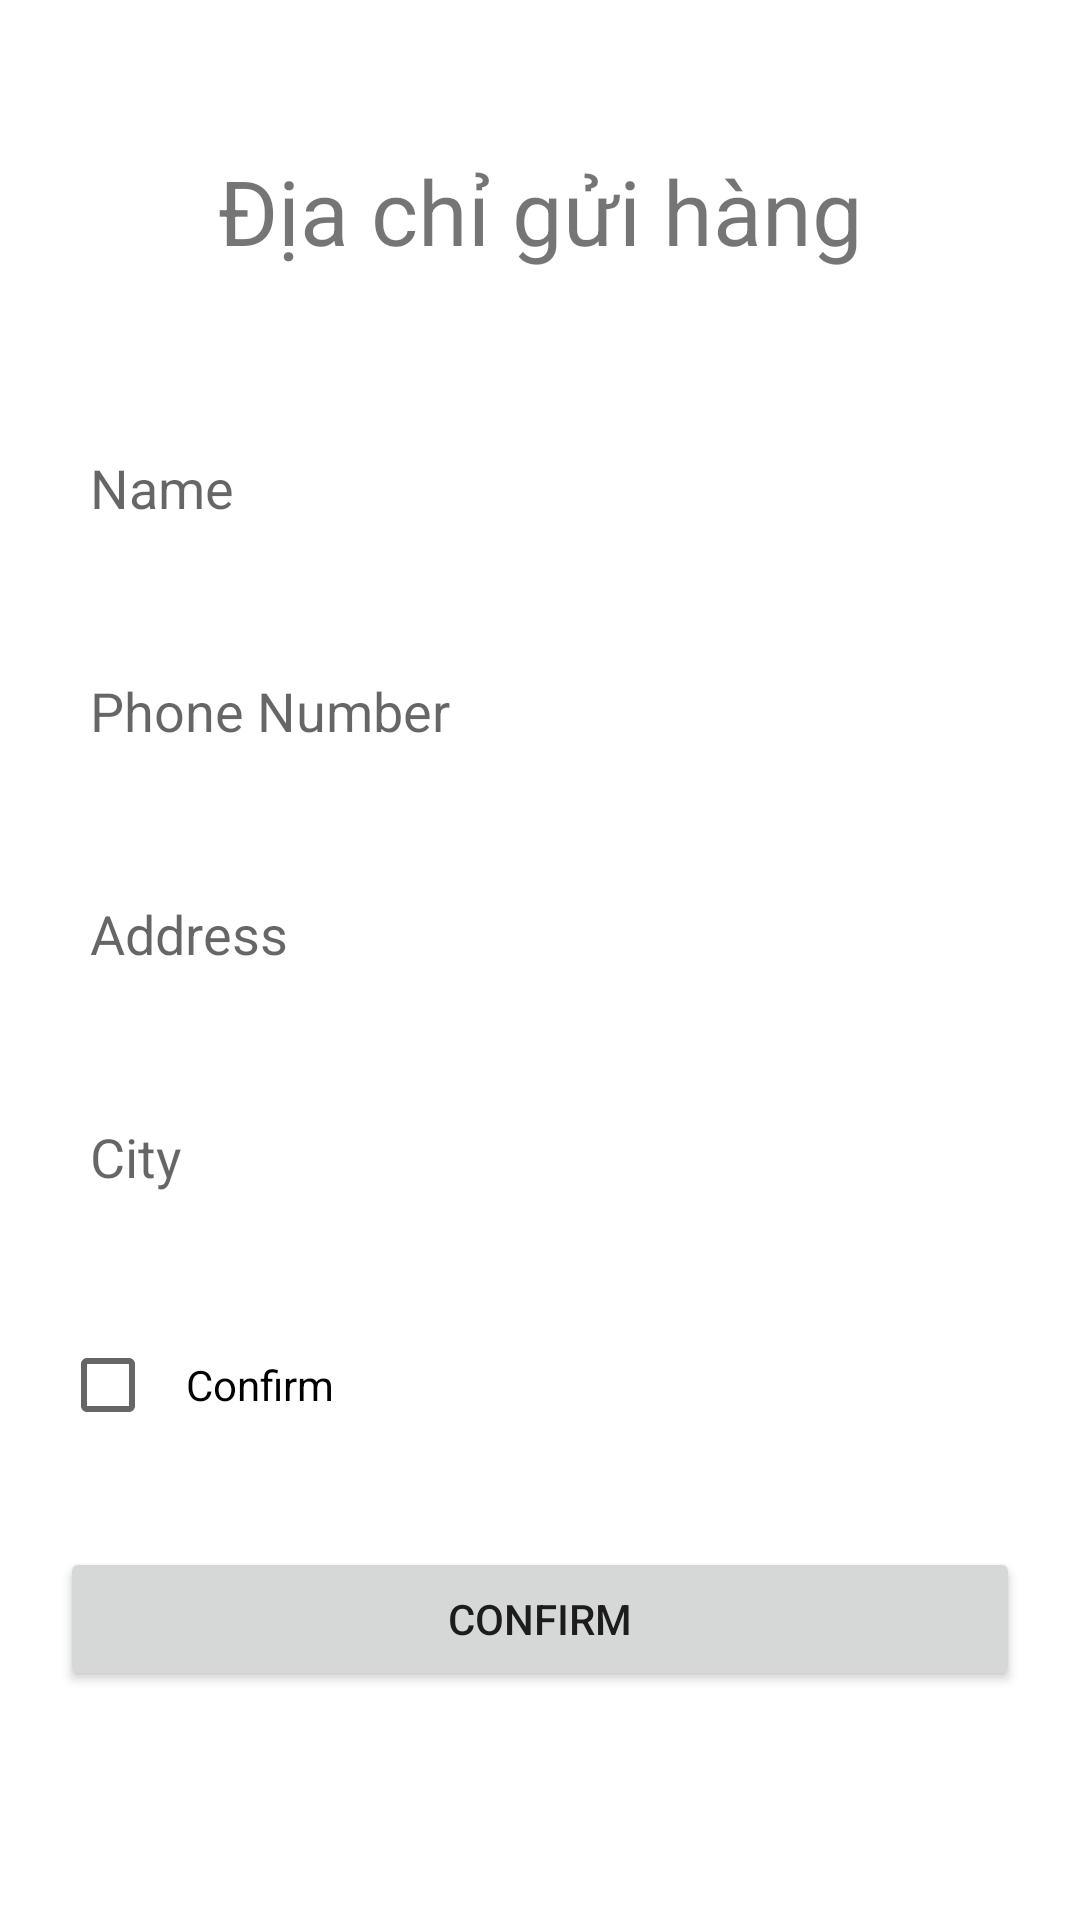

Produce the Android XML layout that renders to this screen, including the resource entries it uses.
<!-- AndroidManifest.xml: application theme Theme.Di_Cho -->
<!-- res/layout/fragment_shipment_detail.xml -->
<LinearLayout xmlns:android="http://schemas.android.com/apk/res/android"
    xmlns:tools="http://schemas.android.com/tools"
    android:layout_width="match_parent"
    android:layout_height="match_parent"
    android:orientation="vertical"
    tools:context="com.example.fragment.ShipmentDetailFragment">

    
    <TextView
        android:layout_width="match_parent"
        android:layout_height="wrap_content"
        android:gravity="center"
        android:text="Địa chỉ gửi hàng"
        android:textSize="30dp"

        android:layout_marginTop="50dp"
        android:layout_marginBottom="40dp"/>

    <EditText
        android:layout_width="match_parent"
        android:layout_height="wrap_content"
        android:hint="Name"
        android:maxLines="1"
        android:layout_marginLeft="20dp"
        android:layout_marginRight="20dp"
        android:layout_marginTop="10dp"
        android:background="@drawable/edit_text_bg"
        android:padding="10dp"
        android:id="@+id/ed_ship_name"/>
    <EditText
        android:layout_width="match_parent"
        android:layout_height="wrap_content"
        android:hint="Phone Number"
        android:maxLines="1"
        android:inputType="number"
        android:layout_marginLeft="20dp"
        android:layout_marginRight="20dp"
        android:layout_marginTop="30dp"
        android:background="@drawable/edit_text_bg"
        android:padding="10dp"
        android:id="@+id/ed_ship_phonenumber"/>
    <EditText
        android:layout_width="match_parent"
        android:layout_height="wrap_content"
        android:hint="Address"
        android:maxLines="1"
        android:layout_marginLeft="20dp"
        android:layout_marginRight="20dp"
        android:layout_marginTop="30dp"
        android:background="@drawable/edit_text_bg"
        android:padding="10dp"
        android:id="@+id/ed_ship_address"/>
    <EditText
        android:layout_width="match_parent"
        android:layout_height="wrap_content"
        android:hint="City"
        android:maxLines="1"
        android:layout_marginLeft="20dp"
        android:layout_marginRight="20dp"
        android:layout_marginTop="30dp"
        android:background="@drawable/edit_text_bg"
        android:padding="10dp"
        android:id="@+id/ed_ship_city"/>

    <CheckBox
        android:layout_width="wrap_content"
        android:layout_height="wrap_content"
        android:layout_marginLeft="20dp"
        android:layout_marginRight="20dp"
        android:layout_marginTop="30dp"
        android:padding="10dp"
        android:text="Confirm"
        android:id="@+id/chk_confirm_address"/>
    <Button
        android:layout_width="match_parent"
        android:layout_height="wrap_content"
        android:text="Confirm"
        android:layout_marginLeft="20dp"
        android:layout_marginRight="20dp"
        android:layout_marginTop="30dp"
        android:id="@+id/btn_confirm_ship"/>

</LinearLayout>
<!-- resources referenced by this layout -->
<resources>
  <style name="Theme.Di_Cho" parent="Theme.MaterialComponents.DayNight.NoActionBar">
          
          <item name="colorPrimary">#FF9800</item>
          <item name="colorPrimaryVariant">#A4FF9800</item>
          <item name="colorOnPrimary">@color/white</item>
          
          <item name="colorSecondary">@color/teal_200</item>
          <item name="colorSecondaryVariant">@color/teal_700</item>
          <item name="colorOnSecondary">@color/black</item>
          
          <item name="android:statusBarColor" tools:targetApi="l">?attr/colorPrimaryVariant</item>
          
      </style>
  <color name="white">#FFFFFFFF</color>
  <color name="teal_200">#FF03DAC5</color>
  <color name="teal_700">#FF018786</color>
  <color name="black">#FF000000</color>
</resources>
